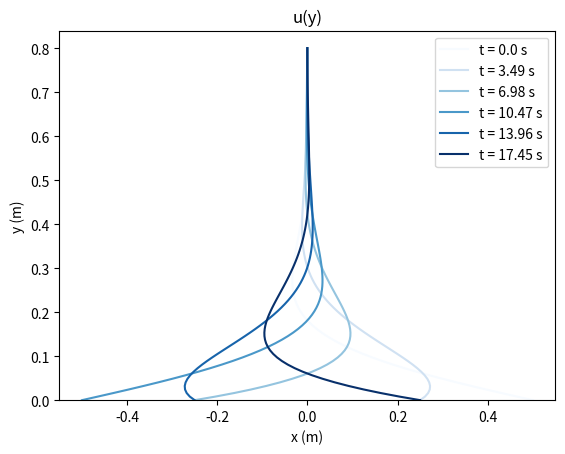

Generate this figure with matplotlib:
import numpy as np
import matplotlib.pyplot as plt
import math

# Governing equation
# y = u * exp(-kx) * cos(kx-wt) {y>0}

#   exp(-kx) describes the decay of the amplitude as you increase y

u_inf = 0.5 # freestream velocity
w = 0.3 # frequency
v = 0.002 # fluid viscosity 
k = np.sqrt(w/(2*v)) # wave number? 

y = np.linspace(0, 0.8, 100)
x = np.linspace(-0.5, 0.5, 100)

T = 2 * np.pi / w
time_steps = np.linspace(0, T, 6, endpoint=False)
cmap = plt.get_cmap('Blues')


def u(y, t):
    return u_inf * np.exp(-k*y) * np.cos(k*y - w*t)

for i, t in enumerate(time_steps):
    color_fraction = i / (len(time_steps) - 1)
    col = cmap(color_fraction)

    plt.plot(u(y,t), y, label=f"t = {round(t, 2)} s", color = col)
    
plt.xlabel('x (m)')
plt.ylabel('y (m)')
plt.title('u(y)')
plt.ylim(bottom=0)
plt.legend()
plt.show()
